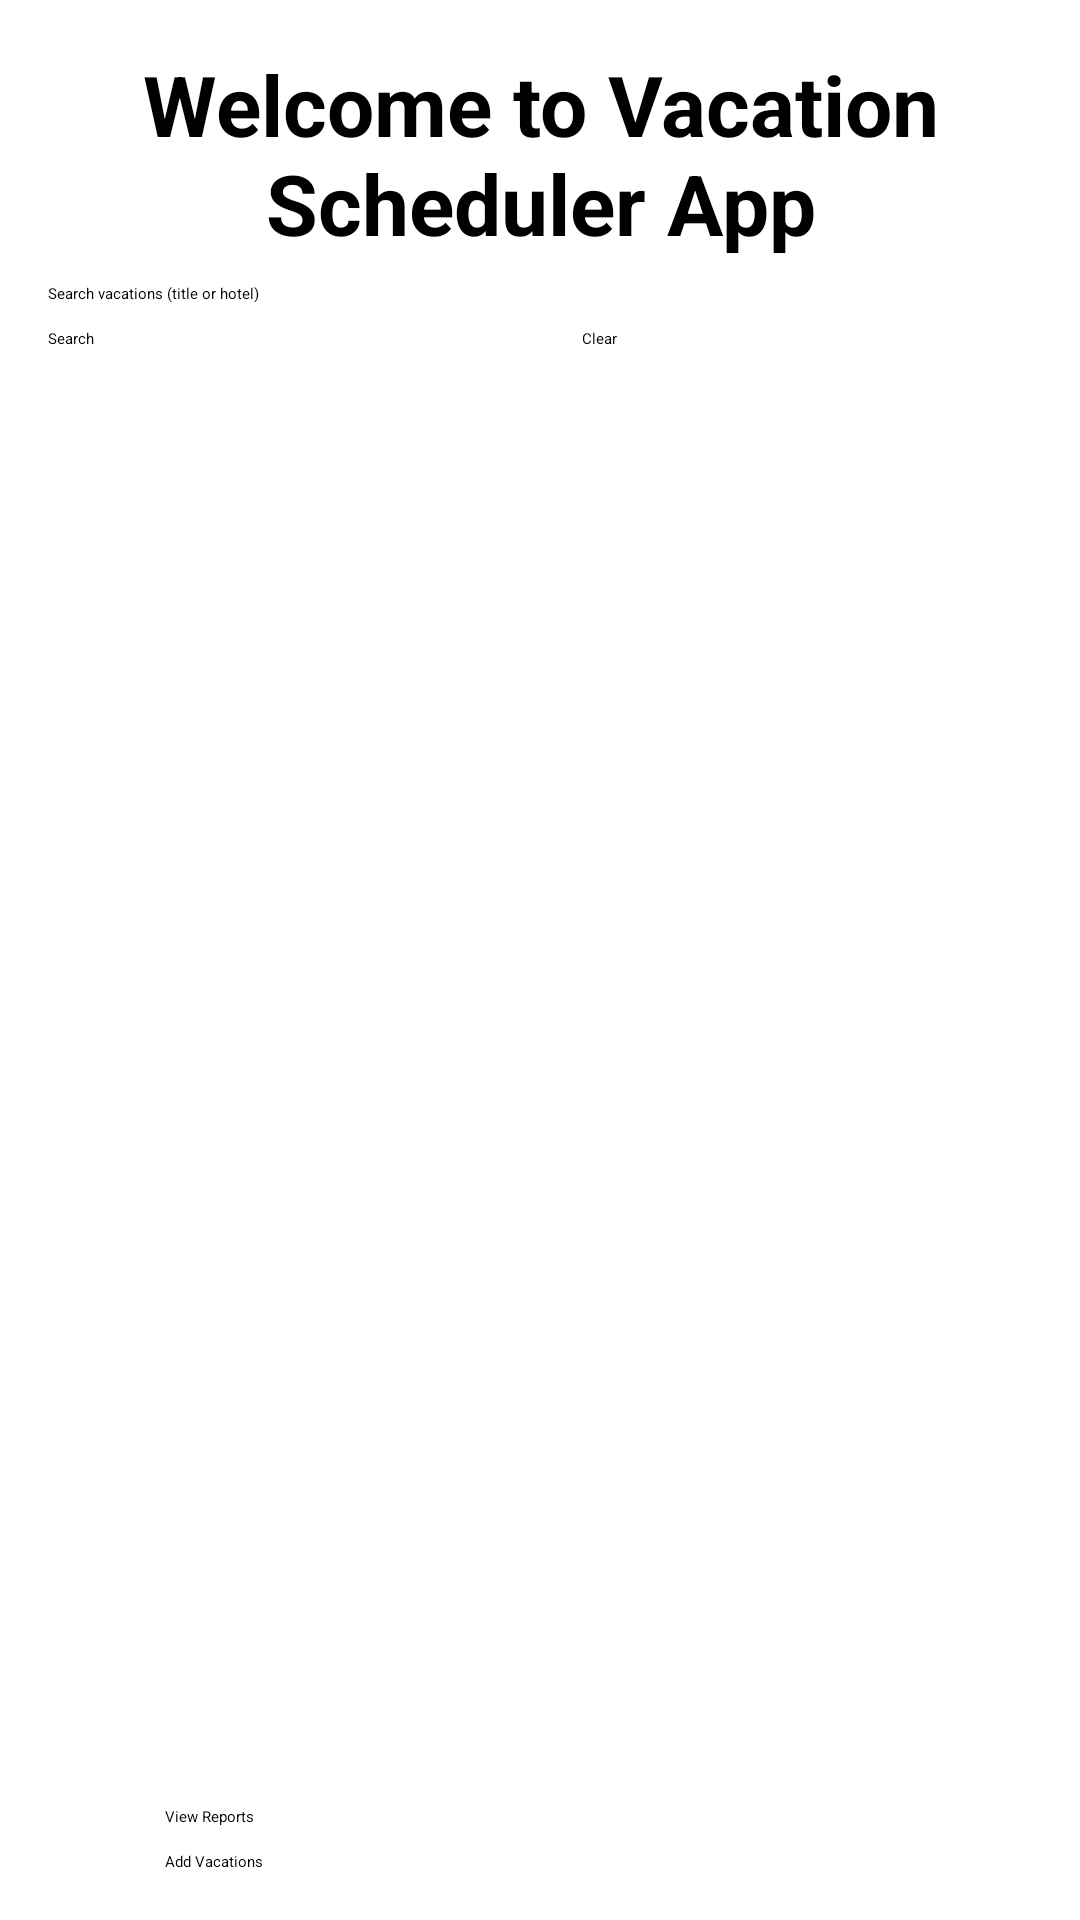

Android layout source for this screen:
<!-- AndroidManifest.xml: activity theme Theme.VacationScheduler -->
<!-- res/layout/activity_main.xml -->
<?xml version="1.0" encoding="utf-8"?>
<androidx.constraintlayout.widget.ConstraintLayout xmlns:android="http://schemas.android.com/apk/res/android"
    xmlns:app="http://schemas.android.com/apk/res-auto"
    android:layout_width="match_parent"
    android:layout_height="match_parent">

    <TextView
        android:id="@+id/textView"
        android:layout_width="0dp"
        android:layout_height="wrap_content"
        android:layout_marginStart="16dp"
        android:layout_marginTop="16dp"
        android:layout_marginEnd="16dp"
        android:gravity="center"
        android:text="@string/welcome_to_vacation_scheduler_app"
        android:textSize="28dp"
        android:textStyle="bold"
        app:layout_constraintEnd_toEndOf="parent"
        app:layout_constraintStart_toStartOf="parent"
        app:layout_constraintTop_toTopOf="parent" />

    <EditText
        android:id="@+id/vacationSearchEditText"
        android:layout_width="0dp"
        android:layout_height="wrap_content"
        android:layout_marginStart="16dp"
        android:layout_marginEnd="16dp"
        android:layout_marginTop="8dp"
        android:hint="Search vacations (title or hotel)"
        android:imeOptions="actionSearch"
        app:layout_constraintTop_toBottomOf="@id/textView"
        app:layout_constraintStart_toStartOf="parent"
        app:layout_constraintEnd_toEndOf="parent" />

    <Button
        android:id="@+id/vacationSearchButton"
        android:layout_width="150dp"
        android:layout_height="wrap_content"
        android:text="Search"
        android:layout_marginTop="8dp"
        app:layout_constraintTop_toBottomOf="@id/vacationSearchEditText"
        app:layout_constraintStart_toStartOf="parent"
        android:layout_marginStart="16dp" />

    <Button
        android:id="@+id/clearVacationSearchButton"
        android:layout_width="150dp"
        android:layout_height="wrap_content"
        android:text="Clear"
        android:layout_marginTop="8dp"
        app:layout_constraintTop_toBottomOf="@id/vacationSearchEditText"
        app:layout_constraintEnd_toEndOf="parent"
        android:layout_marginEnd="16dp" />

    <androidx.recyclerview.widget.RecyclerView
        android:id="@+id/vacationList"
        android:layout_width="0dp"
        android:layout_height="0dp"
        android:layout_margin="16dp"
        app:layout_constraintTop_toBottomOf="@id/vacationSearchButton"
        app:layout_constraintStart_toStartOf="parent"
        app:layout_constraintEnd_toEndOf="parent"
        app:layout_constraintBottom_toTopOf="@+id/reportsButton" />

    <Button
        android:id="@+id/reportsButton"
        android:layout_width="250dp"
        android:layout_height="wrap_content"
        android:layout_margin="8dp"
        android:text="@string/view_reports"
        android:backgroundTint="#3F51B5"
        app:layout_constraintBottom_toTopOf="@+id/addVacationButton"
        app:layout_constraintEnd_toEndOf="parent"
        app:layout_constraintStart_toStartOf="parent" />

    <Button
        android:id="@+id/addVacationButton"
        android:layout_width="250dp"
        android:layout_height="wrap_content"
        android:layout_margin="16dp"
        android:text="@string/add_vacations"
        android:backgroundTint="#E91E63"
        app:layout_constraintBottom_toBottomOf="parent"
        app:layout_constraintEnd_toEndOf="parent"
        app:layout_constraintStart_toStartOf="parent" />


</androidx.constraintlayout.widget.ConstraintLayout>
<!-- resources referenced by this layout -->
<resources>
  <string name="add_vacations">Add Vacations</string>
  <string name="view_reports">View Reports</string>
  <string name="welcome_to_vacation_scheduler_app">Welcome to Vacation Scheduler App</string>
  <style name="Theme.VacationScheduler" parent="Base.Theme.VacationScheduler">
          
          <item name="android:navigationBarColor">@android:color/transparent</item>
          <item name="android:statusBarColor">@android:color/transparent</item>
          <item name="android:windowLightStatusBar">?attr/isLightTheme</item>
      </style>
</resources>
